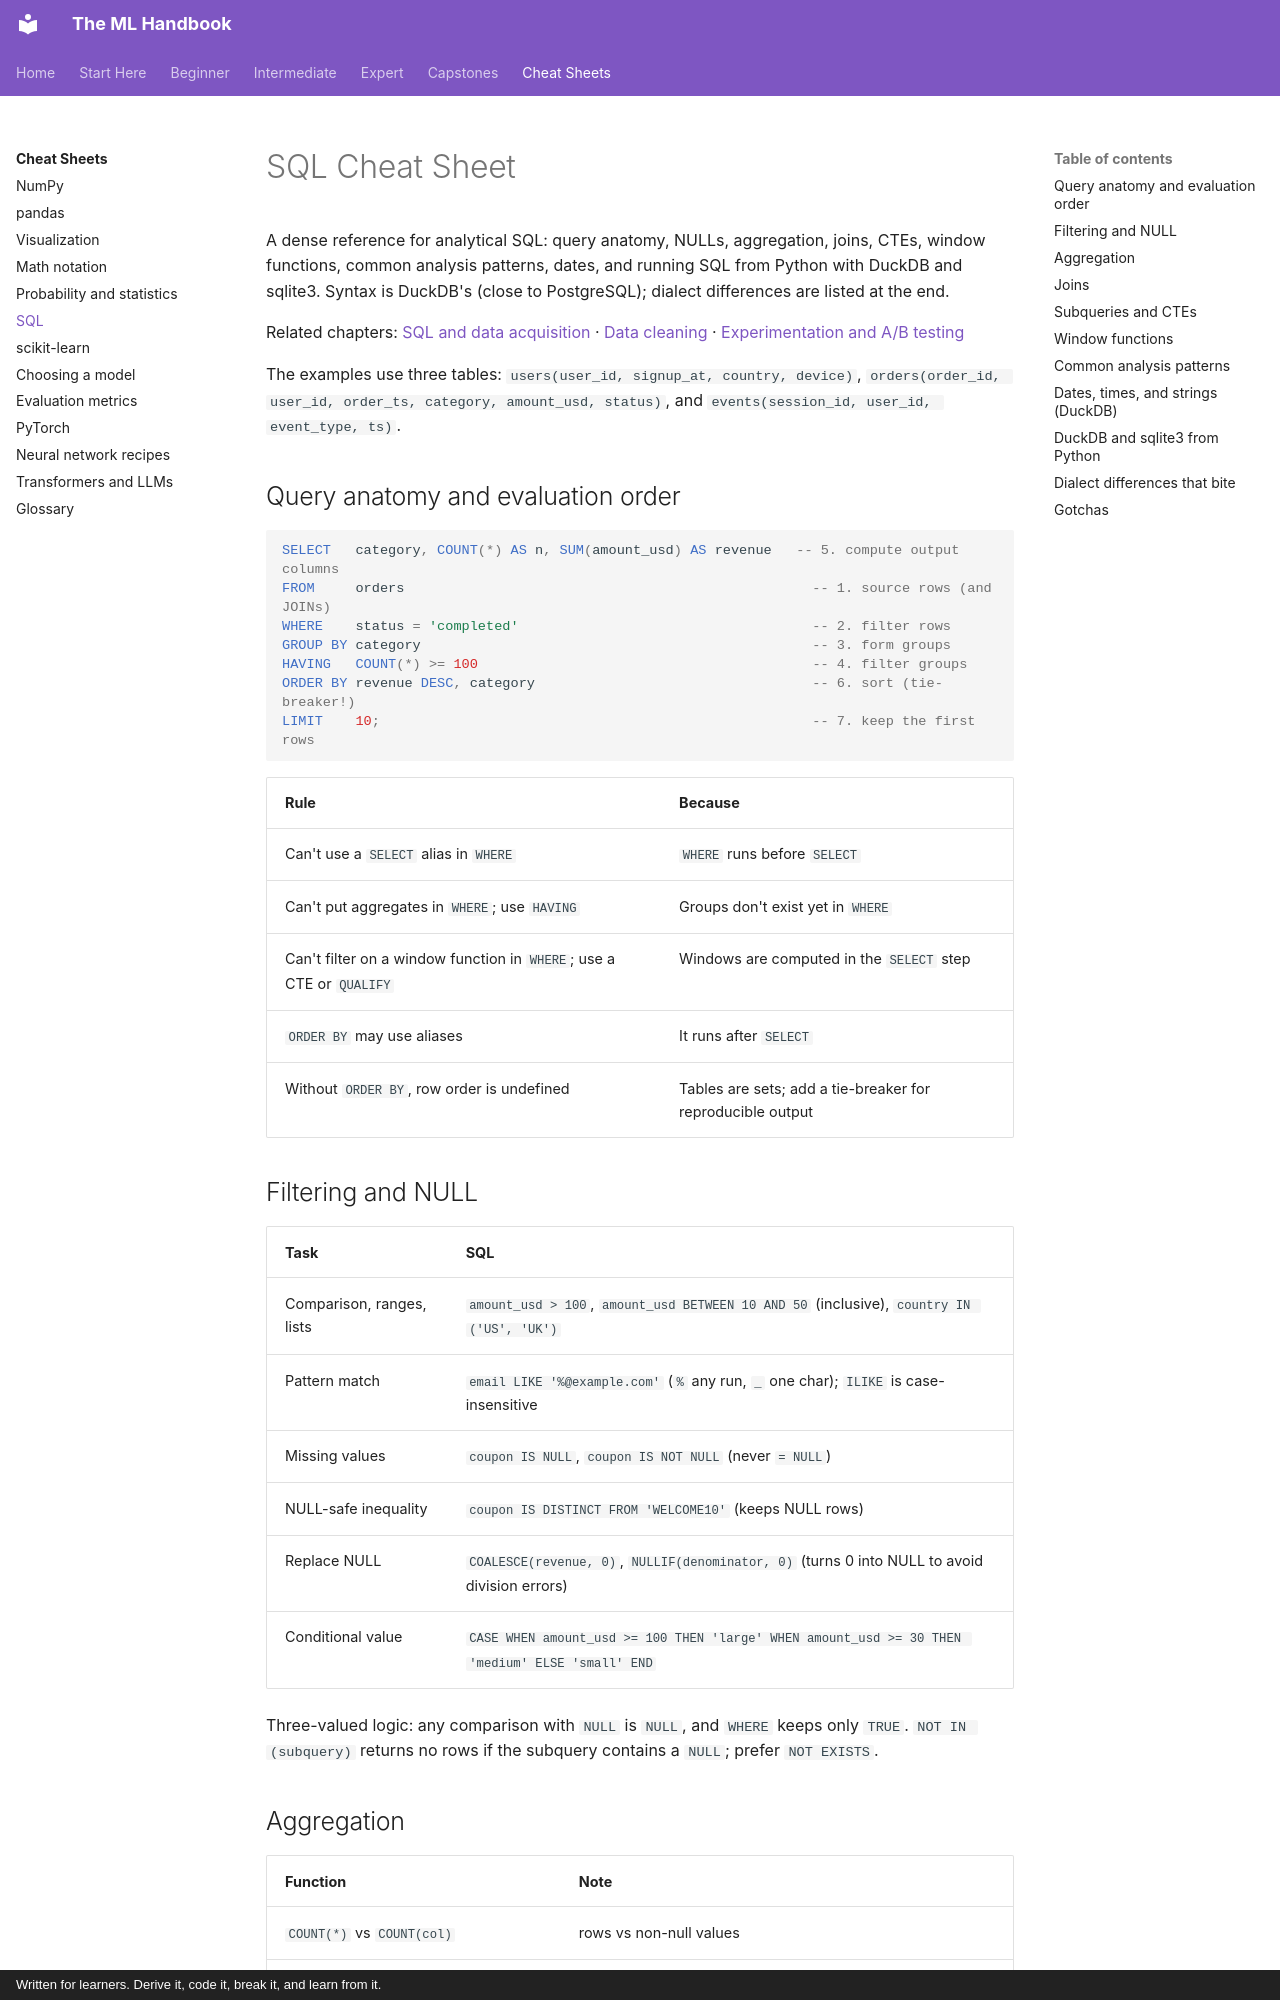

repository: astroboy1183/ml-handbook · page: cheatsheets/sql/index.html · generator: mkdocs · copyright: Written for learners. Derive it, code it, break it, and learn from it.

# SQL Cheat Sheet

A dense reference for analytical SQL: query anatomy, NULLs, aggregation, joins, CTEs, window functions, common analysis patterns, dates, and running SQL from Python with DuckDB and sqlite3. Syntax is DuckDB's (close to PostgreSQL); dialect differences are listed at the end.

Related chapters: [SQL and data acquisition](../chapters/02-data-science-workflow/01-sql-and-data-acquisition.md) · [Data cleaning](../chapters/02-data-science-workflow/02-data-cleaning.md) · [Experimentation and A/B testing](../chapters/02-data-science-workflow/05-experimentation-and-ab-testing.md)

The examples use three tables: `users(user_id, signup_at, country, device)`, `orders(order_id, user_id, order_ts, category, amount_usd, status)`, and `events(session_id, user_id, event_type, ts)`.

## Query anatomy and evaluation order

```sql
SELECT   category, COUNT(*) AS n, SUM(amount_usd) AS revenue   -- 5. compute output columns
FROM     orders                                                  -- 1. source rows (and JOINs)
WHERE    status = 'completed'                                    -- 2. filter rows
GROUP BY category                                                -- 3. form groups
HAVING   COUNT(*) >= 100                                         -- 4. filter groups
ORDER BY revenue DESC, category                                  -- 6. sort (tie-breaker!)
LIMIT    10;                                                     -- 7. keep the first rows
```

| Rule | Because |
|---|---|
| Can't use a `SELECT` alias in `WHERE` | `WHERE` runs before `SELECT` |
| Can't put aggregates in `WHERE`; use `HAVING` | Groups don't exist yet in `WHERE` |
| Can't filter on a window function in `WHERE`; use a CTE or `QUALIFY` | Windows are computed in the `SELECT` step |
| `ORDER BY` may use aliases | It runs after `SELECT` |
| Without `ORDER BY`, row order is undefined | Tables are sets; add a tie-breaker for reproducible output |
